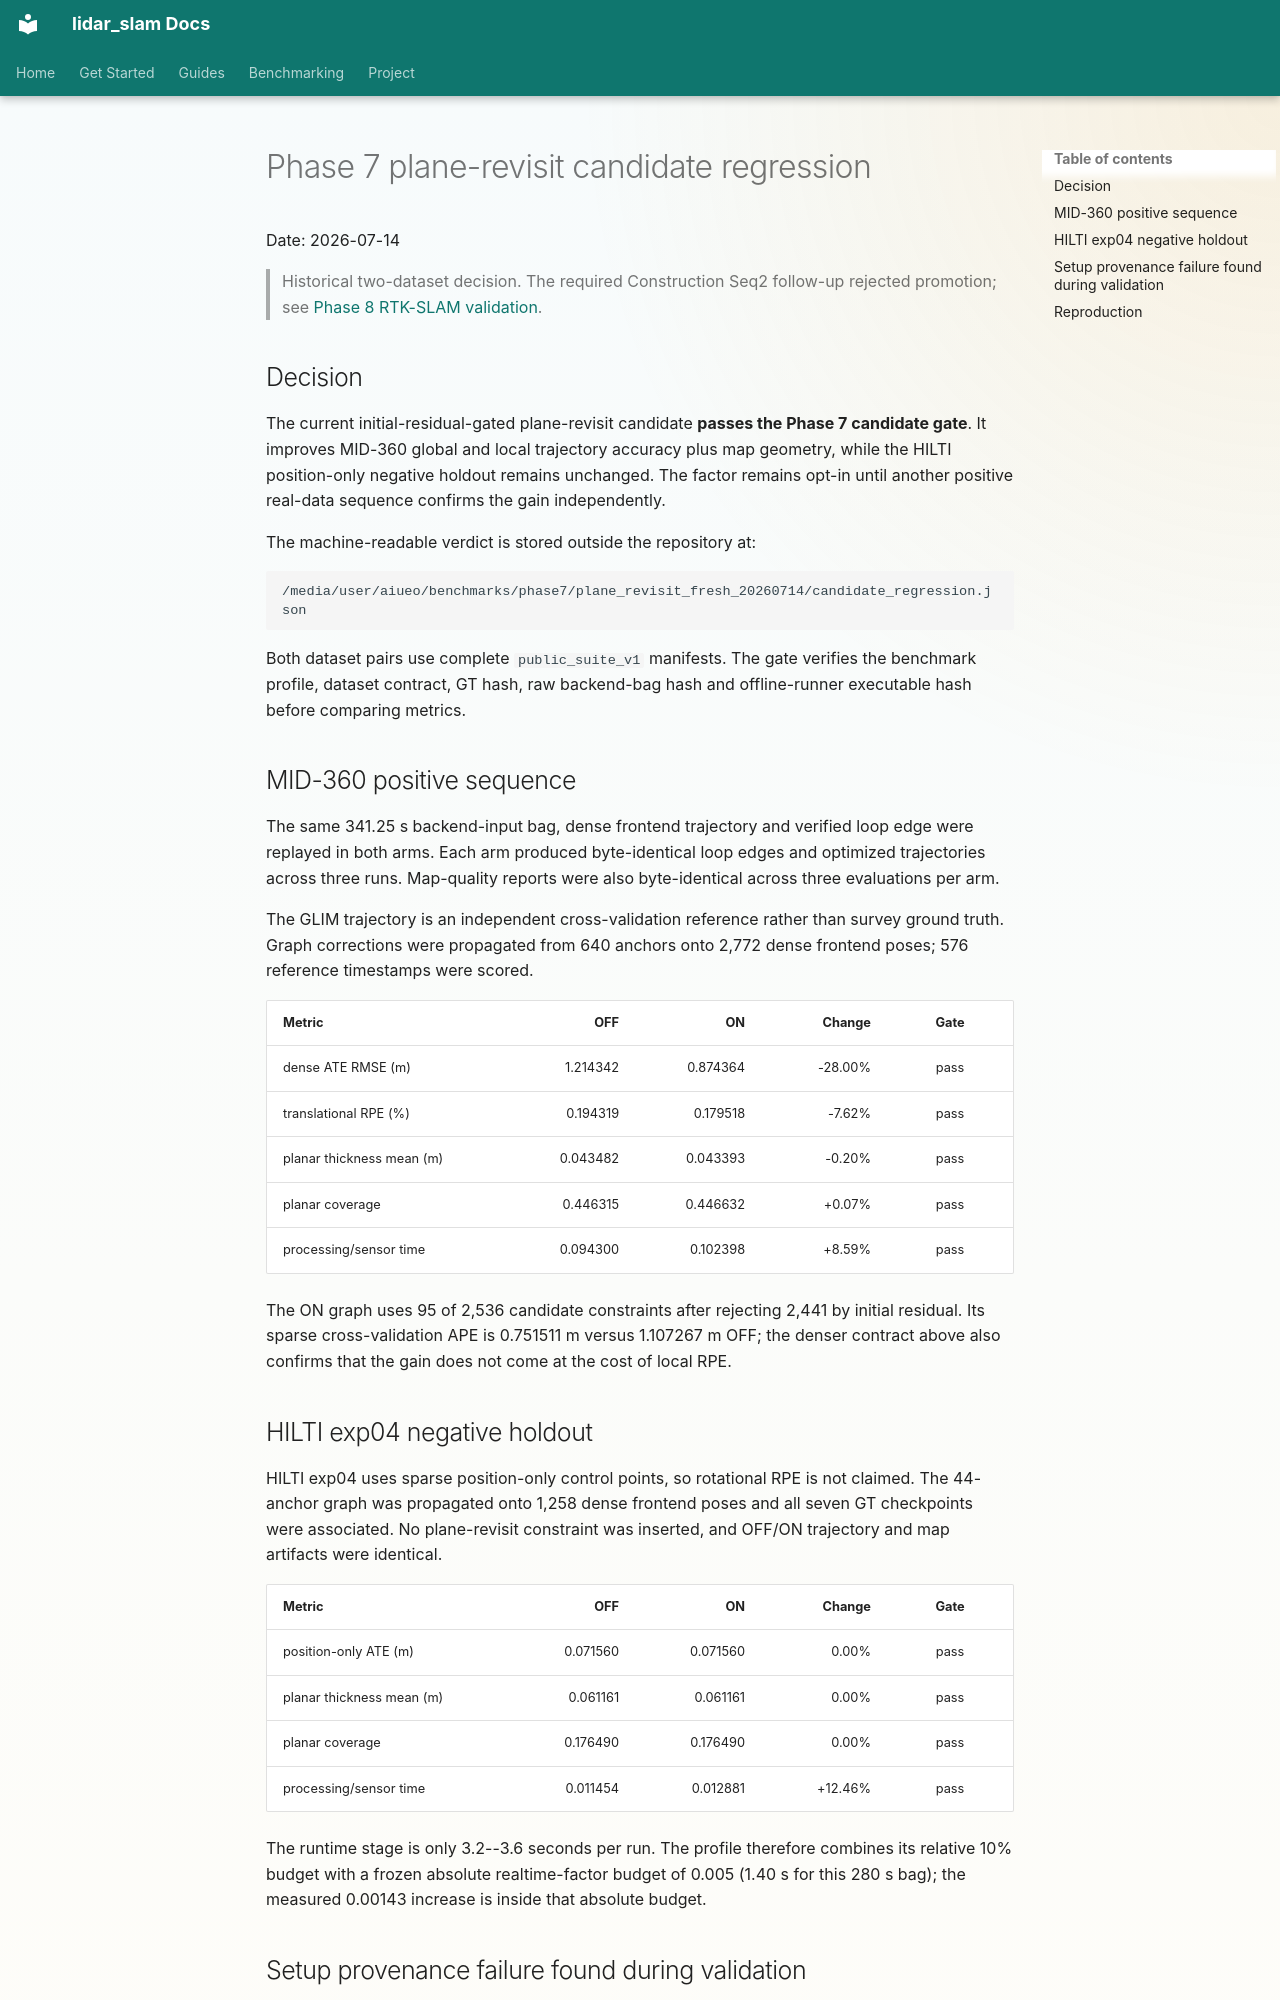

repository: rsasaki0109/lidar_slam_ros2 · page: research/phase7-plane-revisit-regression-2026-07.html · generator: mkdocs

# Phase 7 plane-revisit candidate regression

Date: 2026-07-14

> Historical two-dataset decision. The required Construction Seq2 follow-up
> rejected promotion; see
> [Phase 8 RTK-SLAM validation](phase8-rtkslam-plane-revisit-2026-07.md).

## Decision

The current initial-residual-gated plane-revisit candidate **passes the Phase 7
candidate gate**. It improves MID-360 global and local trajectory accuracy plus
map geometry, while the HILTI position-only negative holdout remains unchanged.
The factor remains opt-in until another positive real-data sequence confirms
the gain independently.

The machine-readable verdict is stored outside the repository at:

```text
/media/user/aiueo/benchmarks/phase7/plane_revisit_fresh_20260714/candidate_regression.json
```

Both dataset pairs use complete `public_suite_v1` manifests. The gate verifies
the benchmark profile, dataset contract, GT hash, raw backend-bag hash and
offline-runner executable hash before comparing metrics.

## MID-360 positive sequence

The same 341.25 s backend-input bag, dense frontend trajectory and verified
loop edge were replayed in both arms. Each arm produced byte-identical loop
edges and optimized trajectories across three runs. Map-quality reports were
also byte-identical across three evaluations per arm.

The GLIM trajectory is an independent cross-validation reference rather than
survey ground truth. Graph corrections were propagated from 640 anchors onto
2,772 dense frontend poses; 576 reference timestamps were scored.

| Metric | OFF | ON | Change | Gate |
| --- | ---: | ---: | ---: | :---: |
| dense ATE RMSE (m) | 1.214342 | 0.874364 | -28.00% | pass |
| translational RPE (%) | 0.194319 | 0.179518 | -7.62% | pass |
| planar thickness mean (m) | 0.043482 | 0.043393 | -0.20% | pass |
| planar coverage | 0.446315 | 0.446632 | +0.07% | pass |
| processing/sensor time | 0.094300 | 0.102398 | +8.59% | pass |

The ON graph uses 95 of 2,536 candidate constraints after rejecting 2,441 by
initial residual. Its sparse cross-validation APE is 0.751511 m versus
1.107267 m OFF; the denser contract above also confirms that the gain does not
come at the cost of local RPE.

## HILTI exp04 negative holdout

HILTI exp04 uses sparse position-only control points, so rotational RPE is not
claimed. The 44-anchor graph was propagated onto 1,258 dense frontend poses and
all seven GT checkpoints were associated. No plane-revisit constraint was
inserted, and OFF/ON trajectory and map artifacts were identical.

| Metric | OFF | ON | Change | Gate |
| --- | ---: | ---: | ---: | :---: |
| position-only ATE (m) | 0.071560 | 0.071560 | 0.00% | pass |
| planar thickness mean (m) | 0.061161 | 0.061161 | 0.00% | pass |
| planar coverage | 0.176490 | 0.176490 | 0.00% | pass |
| processing/sensor time | 0.011454 | 0.012881 | +12.46% | pass |

The runtime stage is only 3.2--3.6 seconds per run. The profile therefore
combines its relative 10% budget with a frozen absolute realtime-factor budget
of 0.005 (1.40 s for this 280 s bag); the measured 0.00143 increase is inside
that absolute budget.
